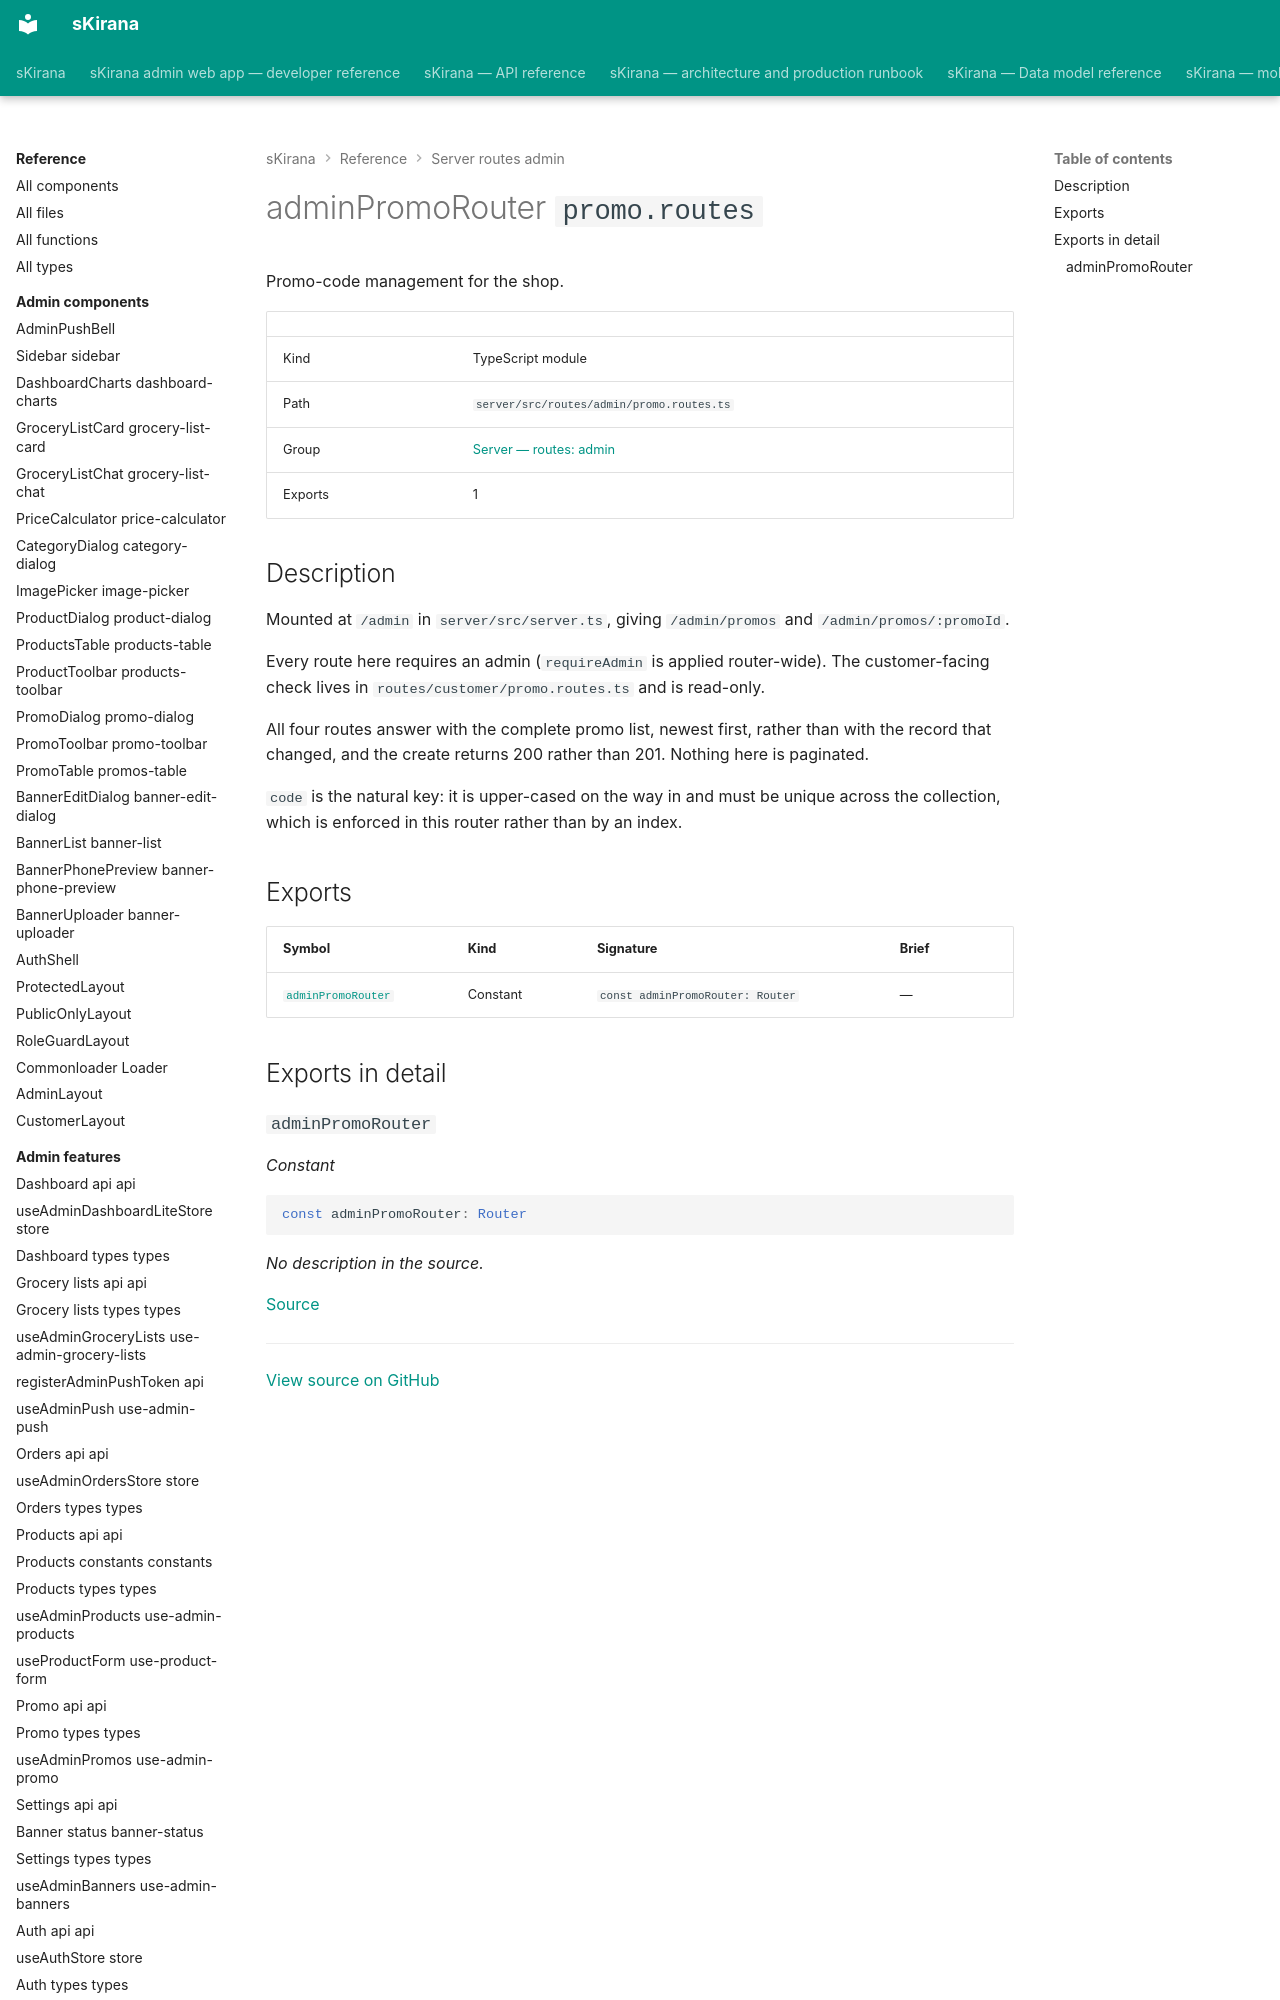

repository: shiv-anshu-gupta/TypeScriptProject · page: reference/server-routes-admin/routes-admin-promo-routes/index.html · generator: mkdocs

# adminPromoRouter `promo.routes`

Promo-code management for the shop.

|  |  |
|---|---|
| Kind | TypeScript module |
| Path | `server/src/routes/admin/promo.routes.ts` |
| Group | [Server — routes: admin](index.md) |
| Exports | 1 |
